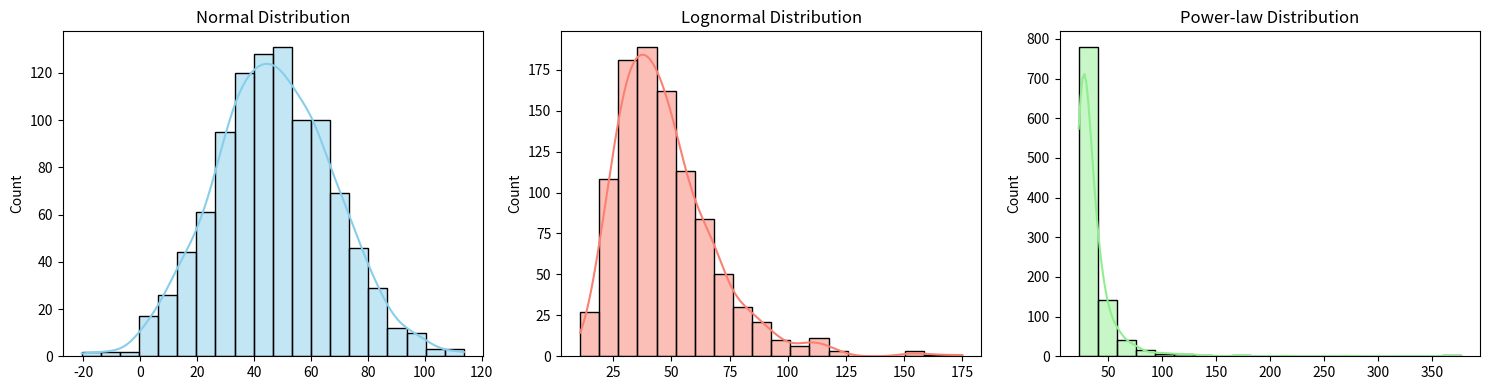

This chart was generated by the following Python code:
# import numpy as np 
# import seaborn as sns
# import matplotlib.pyplot as plt


# args1 = [23, 24, 45, 32, 45, 66, 77, 88, 44, 33]

# # Dataset with an outlier
# args2 = [23, 24, 45, 32, 45, 66, 77, 88, 44, 33, 510]

# # Plot both histograms side by side
# plt.figure(figsize=(12, 5))

# # Original data
# plt.subplot(1, 2, 1)
# sns.histplot(args1, kde=True, color='skyblue', bins=10)
# plt.title("Original Data")

# # With outlier
# plt.subplot(1, 2, 2)
# sns.histplot(args2, kde=True, color='salmon', bins=10)
# plt.title("With Outlier")

# plt.tight_layout()
# plt.show()



import numpy as np
import seaborn as sns
import matplotlib.pyplot as plt


# Your original dataset
data = np.array([23, 24, 45, 32, 45, 66, 77, 88, 44, 33])

mean = data.mean()
std = data.std()
normal_data = np.random.normal(loc=mean, scale=std, size=1000)

log_data = np.log(data[data > 0]) 
log_mean = log_data.mean()
log_std = log_data.std()
lognormal_data = np.random.lognormal(mean=log_mean, sigma=log_std, size=1000)


alpha = 2.5  
powerlaw_data = (np.random.pareto(a=alpha, size=1000) + 1) * min(data)

plt.figure(figsize=(15, 4))

plt.subplot(1, 3, 1)
sns.histplot(normal_data, bins=20, kde=True, color='skyblue')
plt.title("Normal Distribution")

plt.subplot(1, 3, 2)
sns.histplot(lognormal_data, bins=20, kde=True, color='salmon')
plt.title("Lognormal Distribution")

plt.subplot(1, 3, 3)
sns.histplot(powerlaw_data, bins=20, kde=True, color='lightgreen')
plt.title("Power-law Distribution")

plt.tight_layout()
plt.show()
